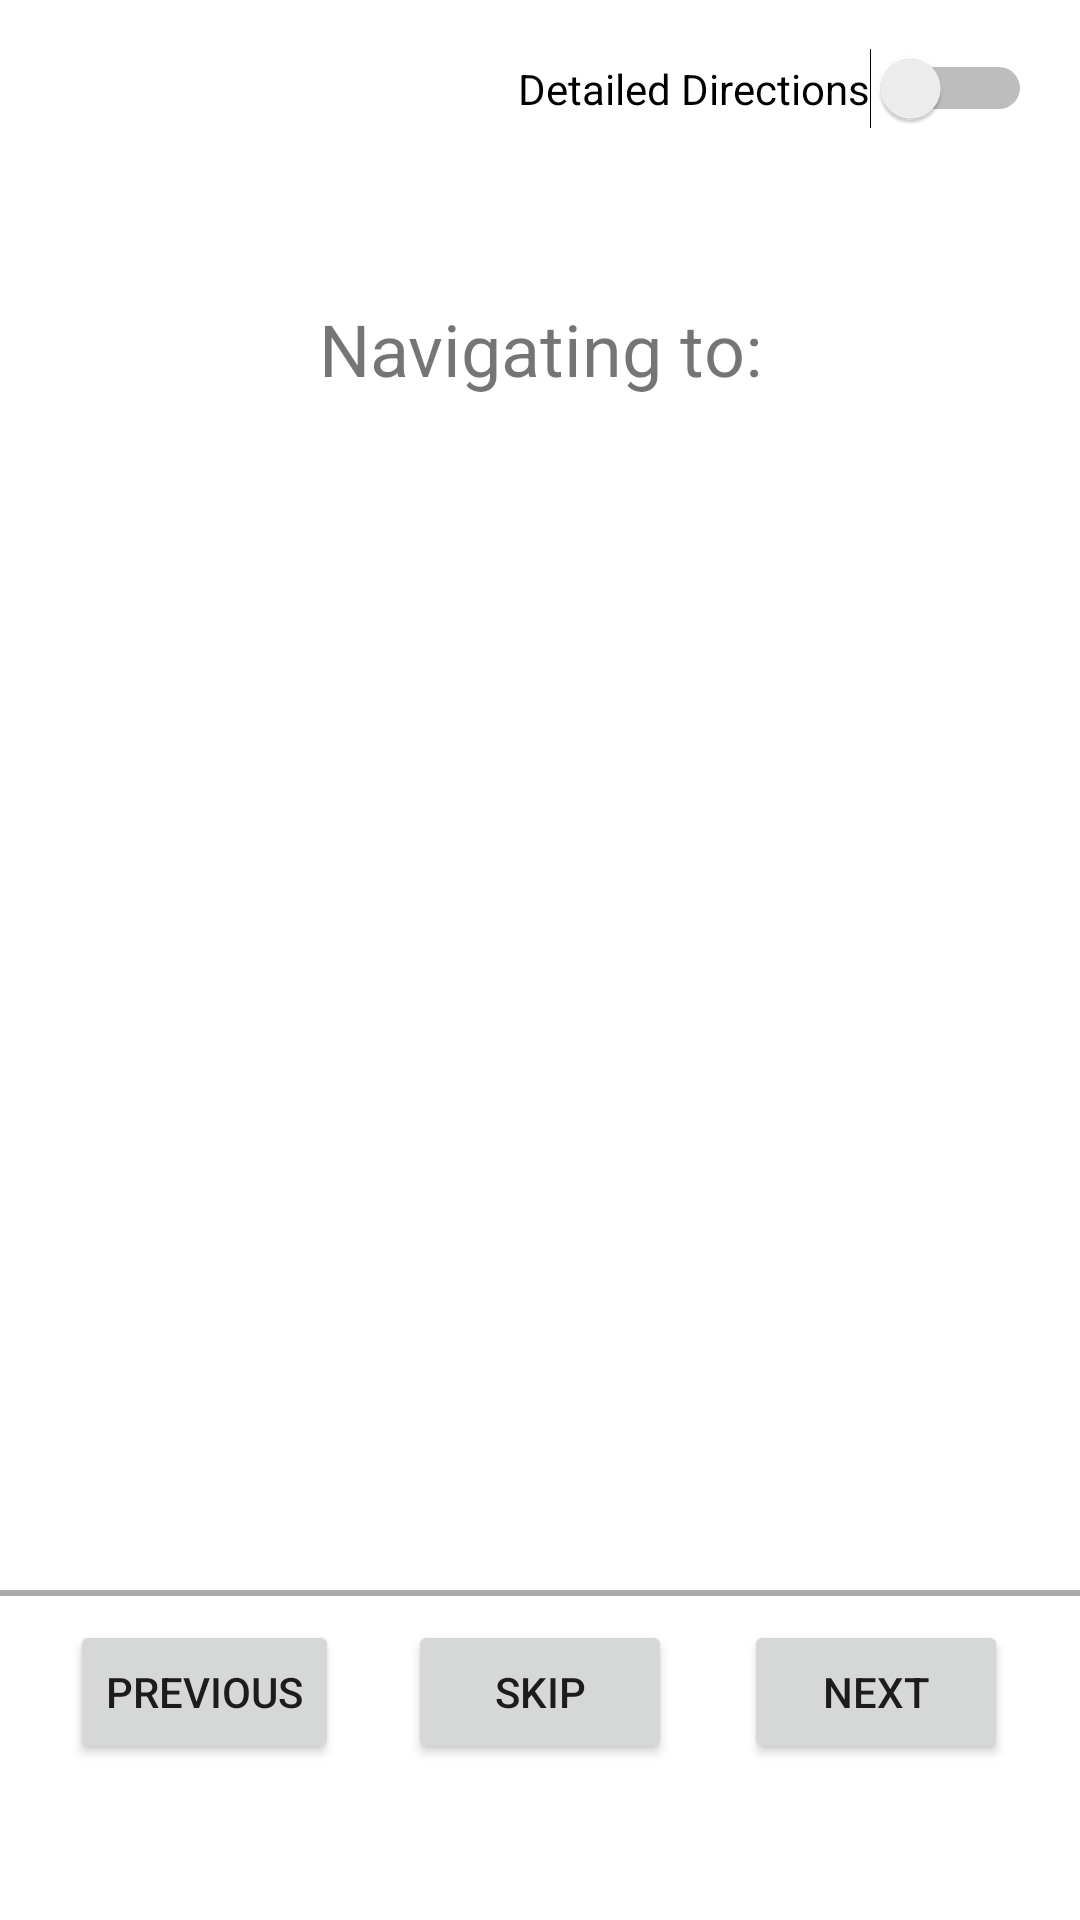

Android layout source for this screen:
<!-- AndroidManifest.xml: application theme Theme.Zooseekercse110team30 -->
<!-- res/layout/activity_directions.xml -->
<?xml version="1.0" encoding="utf-8"?>
<androidx.constraintlayout.widget.ConstraintLayout xmlns:android="http://schemas.android.com/apk/res/android"
    xmlns:app="http://schemas.android.com/apk/res-auto"
    xmlns:tools="http://schemas.android.com/tools"
    android:layout_width="match_parent"
    android:layout_height="match_parent"
    tools:context=".DirectionsActivity">

    <TextView
        android:id="@+id/navigate_text"
        android:layout_width="wrap_content"
        android:layout_height="wrap_content"
        android:layout_marginTop="100dp"
        android:text="Navigating to:"
        android:textSize="24sp"
        app:layout_constraintEnd_toEndOf="parent"
        app:layout_constraintStart_toStartOf="parent"
        app:layout_constraintTop_toTopOf="parent" />

    <TextView
        android:id="@+id/exhibit_name"
        android:layout_width="wrap_content"
        android:layout_height="wrap_content"
        android:layout_marginTop="4dp"
        android:gravity="center"
        android:textStyle="bold"
        android:text=""
        android:textSize="48sp"
        app:layout_constraintEnd_toEndOf="parent"
        app:layout_constraintStart_toStartOf="parent"
        app:layout_constraintTop_toBottomOf="@+id/navigate_text" />

    <TextView
        android:id="@+id/directions_text"
        android:layout_width="0dp"
        android:layout_height="wrap_content"
        android:layout_marginTop="64dp"
        android:layout_marginStart="8dp"
        android:layout_marginEnd="8dp"
        android:gravity="center"
        android:text=""
        android:textSize="16sp"
        app:layout_constraintEnd_toEndOf="parent"
        app:layout_constraintStart_toStartOf="parent"
        app:layout_constraintTop_toBottomOf="@+id/exhibit_name" />

    <View
        android:id="@+id/next_exhibit_border"
        android:layout_width="match_parent"
        android:layout_height="2dp"
        android:layout_marginBottom="8dp"
        android:background="@android:color/darker_gray"
        app:layout_constraintBottom_toTopOf="@+id/next_button"
        app:layout_constraintEnd_toEndOf="parent"
        app:layout_constraintStart_toStartOf="parent" />

    <TextView
        android:id="@+id/next_text"
        android:layout_width="wrap_content"
        android:layout_height="wrap_content"
        android:layout_marginBottom="20dp"
        android:gravity="center"
        android:text=""
        android:textSize="20sp"
        android:textStyle="bold"
        app:layout_constraintBottom_toBottomOf="parent"
        app:layout_constraintEnd_toEndOf="parent"
        app:layout_constraintStart_toStartOf="parent" />

    <Button
        android:id="@+id/previous_button"
        android:layout_width="wrap_content"
        android:layout_height="wrap_content"
        android:onClick="onPreviousButtonClicked"
        android:text="Previous"
        app:layout_constraintBottom_toBottomOf="@id/skip_button"
        app:layout_constraintStart_toStartOf="parent"
        app:layout_constraintEnd_toStartOf="@id/skip_button" />

    <Button
        android:id="@+id/skip_button"
        android:layout_width="wrap_content"
        android:layout_height="wrap_content"
        android:layout_marginBottom="5dp"
        android:text="Skip"
        android:onClick="onSkipButtonClicked"
        app:layout_constraintBottom_toTopOf="@+id/next_text"
        app:layout_constraintStart_toStartOf="parent"
        app:layout_constraintEnd_toEndOf="parent"/>

    <Button
        android:id="@+id/next_button"
        android:layout_width="wrap_content"
        android:layout_height="wrap_content"
        android:text="Next"
        android:onClick="onNextButtonClicked"
        app:layout_constraintBottom_toBottomOf="@id/skip_button"
        app:layout_constraintEnd_toEndOf="parent"
        app:layout_constraintStart_toEndOf="@id/skip_button" />

    <Switch
        android:id="@+id/detailed_directions_switch"
        android:layout_width="wrap_content"
        android:layout_height="wrap_content"
        android:layout_marginTop="16dp"
        android:layout_marginEnd="16dp"
        android:onClick="onDirectionsSwitchToggled"
        android:text="Detailed Directions"
        app:layout_constraintEnd_toEndOf="parent"
        app:layout_constraintTop_toTopOf="parent" />

</androidx.constraintlayout.widget.ConstraintLayout>
<!-- resources referenced by this layout -->
<resources>
  <style name="Theme.Zooseekercse110team30" parent="Theme.MaterialComponents.DayNight.DarkActionBar">
          
          <item name="colorPrimary">@color/green_sdzoo_light</item>
          <item name="colorPrimaryVariant">@color/green_sdzoo_dark</item>
          <item name="colorOnPrimary">@color/black</item>
          
          <item name="colorSecondary">@color/orange_sdzoo_light</item>
          <item name="colorSecondaryVariant">@color/orange_sdzoo_dark</item>
          <item name="colorOnSecondary">@color/white</item>
          
          <item name="android:statusBarColor" tools:targetApi="l">?attr/colorPrimaryVariant</item>
          
      </style>
  <color name="green_sdzoo_light">#6CB33F</color>
  <color name="green_sdzoo_dark">#235C35</color>
  <color name="black">#FF000000</color>
  <color name="orange_sdzoo_light">#E68B0B</color>
  <color name="orange_sdzoo_dark">#E95D20</color>
  <color name="white">#FFFFFFFF</color>
</resources>
